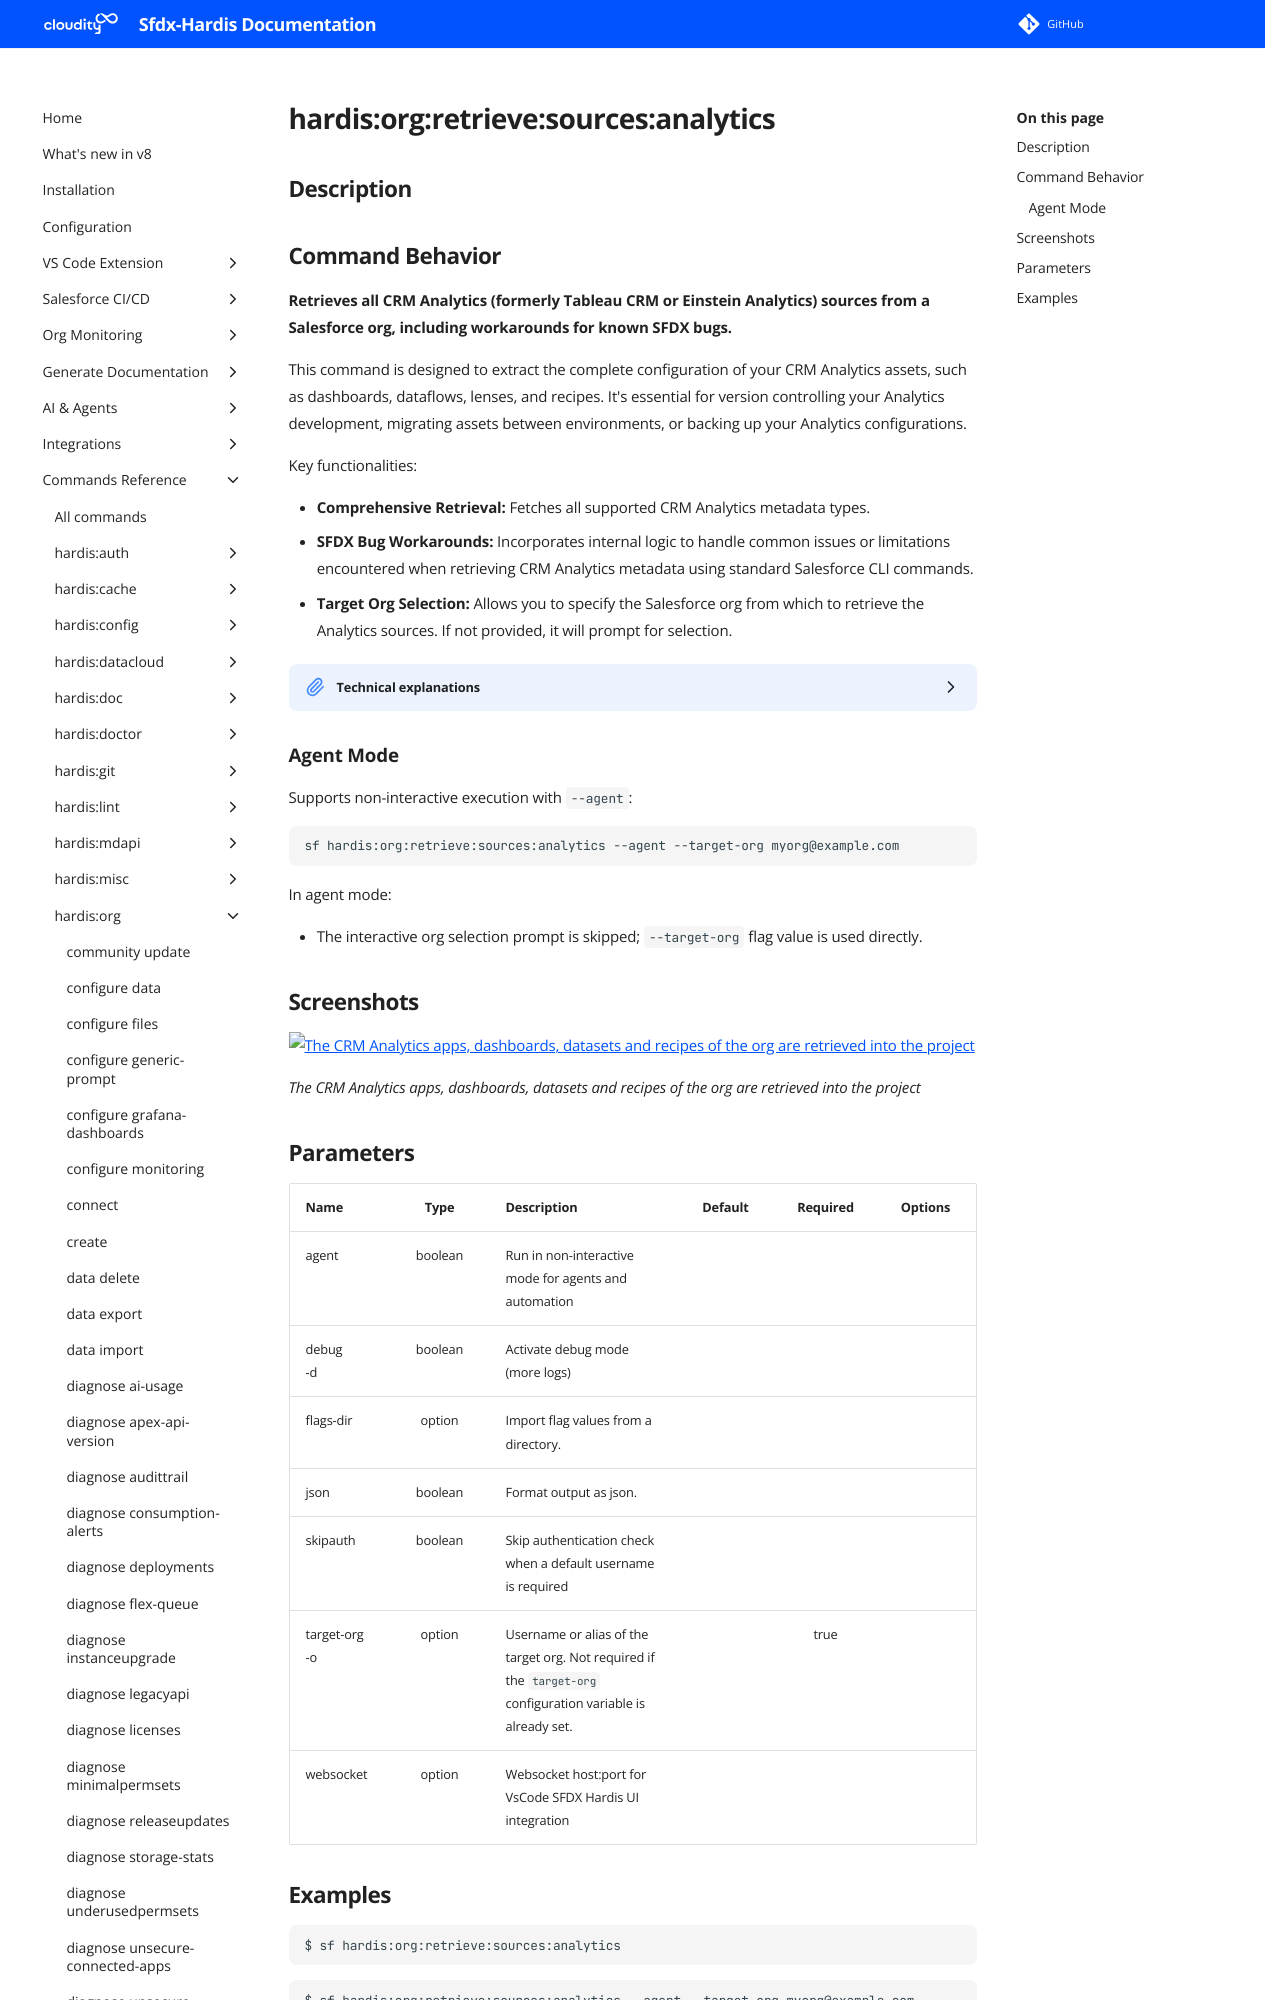

repository: hardisgroupcom/sfdx-hardis · page: hardis/org/retrieve/sources/analytics/index.html · generator: mkdocs

---
title: "hardis:org:retrieve:sources:analytics - Retrieve CRM Analytics configuration from an org"
description: "Retrieves all CRM Analytics (formerly Tableau CRM or Einstein Analytics) sources from a Salesforce org, including workarounds for known SFDX bugs."
---
<!-- This file has been generated with command 'sf hardis:doc:plugin:generate'. Please do not update it manually or it may be overwritten -->
# hardis:org:retrieve:sources:analytics

## Description
